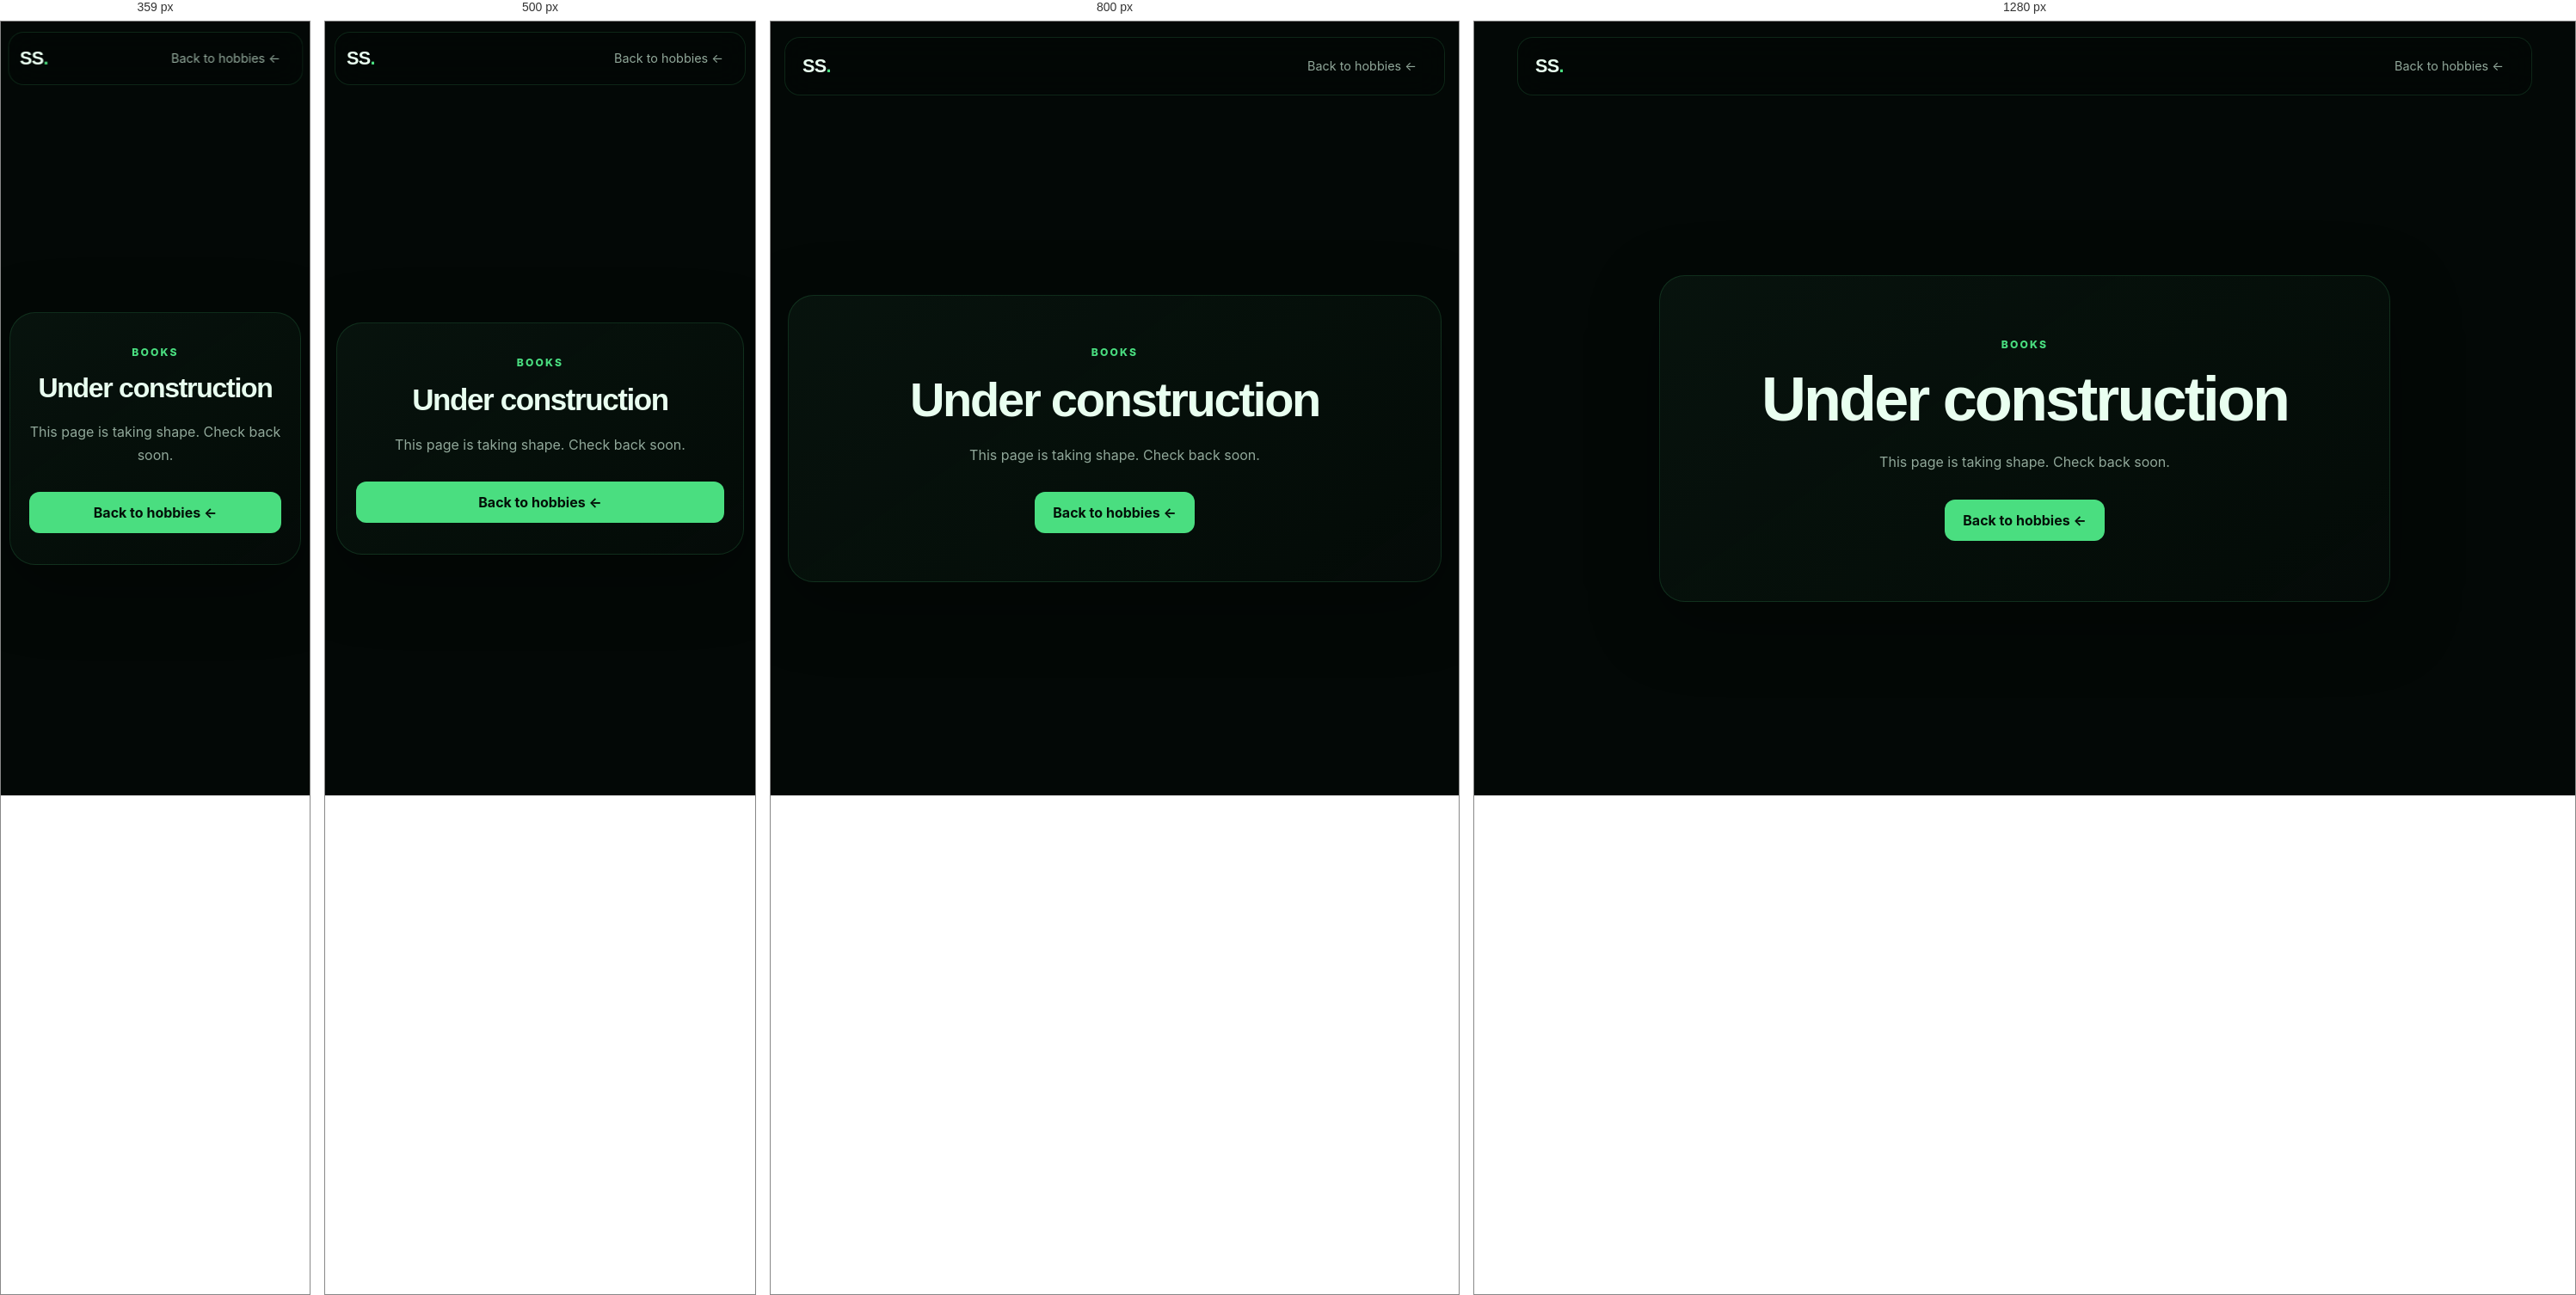
Rendered at 359 px, 500 px, 800 px and 1280 px, left to right.

<!-- file: books.html -->
<!DOCTYPE html>
<html lang="en">
<head>
  <meta charset="UTF-8" />
  <meta name="viewport" content="width=device-width, initial-scale=1.0" />
  <meta name="description" content="Sayon Saha's Books page is under construction." />
  <title>Books | Sayon Saha</title>
  <link rel="stylesheet" href="../css/style.css" />
  <link rel="stylesheet" href="../css/hobbies.css" />
</head>
<body>
  <header class="site-header">
    <a class="logo" href="../index.html" aria-label="Sayon Saha home">SS<span>.</span></a>
    <a class="nav-link" href="../index.html#hobbies">Back to hobbies &larr;</a>
  </header>
  <main class="section construction-page">
    <section class="contact-card construction-card" aria-labelledby="construction-title">
      <p class="eyebrow">Books</p>
      <h1 id="construction-title">Under construction</h1>
      <p>This page is taking shape. Check back soon.</p>
      <a class="button primary" href="../index.html#hobbies">Back to hobbies &larr;</a>
    </section>
  </main>
</body>
</html>

/* @media block from style.css */
@media (max-width: 960px) {
  .hero {
    grid-template-columns: 1fr;
    min-height: auto;
    padding-top: 145px;
  }

  .profile-panel {
    width: min(540px, 100%);
  }

  .bio-grid {
    grid-template-columns: 1fr;
  }

  .course-details {
    grid-template-columns: 1fr;
  }

  .project-grid {
    grid-template-columns: 1fr;
  }

  .organization-grid {
    grid-template-columns: 1fr;
  }

  .hobby-grid {
    grid-template-columns: repeat(2, minmax(0, 1fr));
  }

  .menu-toggle {
    display: flex;
  }

  .nav-links {
    position: absolute;
    top: calc(100% + 10px);
    left: 0;
    right: 0;
    display: none;
    flex-direction: column;
    align-items: stretch;
    padding: 10px;
    border: 1px solid var(--border);
    border-radius: 16px;
    background: rgba(3,8,6,.96);
    box-shadow: var(--shadow);
  }

  .nav-links.open {
    display: flex;
  }

  .nav-link {
    min-height: 44px;
    display: flex;
    align-items: center;
  }
}

/* @media block from style.css */
@media (max-width: 640px) {
  :root {
    --header-height: 62px;
  }

  .site-header {
    top: 12px;
    width: calc(100% - 22px);
    padding: 0 13px;
  }

  .section {
    width: min(100% - 26px, var(--max-width));
    padding: 82px 0;
  }

  .hero {
    padding-top: 120px;
    gap: 52px;
  }

  h1 {
    font-size: clamp(2.75rem, 14vw, 4.5rem);
  }

  .hero-actions {
    align-items: stretch;
  }

  .hero-actions .button {
    flex: 1 1 160px;
  }

  .scroll-cue {
    margin-top: 42px;
  }

  .stats-grid {
    grid-template-columns: 1fr;
  }

  .completed-grid {
    grid-template-columns: 1fr;
  }

  .course-topline {
    padding: 20px;
  }

  .course-status {
    display: table;
    margin: 0 0 6px;
  }

  .semester-heading .course-status {
    display: inline-flex;
    margin: 0;
  }

  .course-details,
  .course-card.open .course-details {
    padding-left: 20px;
    padding-right: 20px;
  }

  .category-heading {
    align-items: flex-start;
  }

  .category-index {
    width: 46px;
    height: 46px;
    flex-basis: 46px;
  }

  .project-content {
    padding: 22px;
  }

  .project-content p {
    min-height: 0;
  }

  .experience-topline {
    flex-direction: column;
  }

  .hobby-grid {
    grid-template-columns: 1fr;
  }

  .hobby-card {
    min-height: auto;
  }

  .contact-card {
    padding-inline: 22px;
  }

  .contact-card .button {
    width: 100%;
    overflow-wrap: anywhere;
  }

  .back-to-top {
    width: 52px;
    height: 52px;
    border-radius: 15px;
  }

  .cursor-glow {
    display: none;
  }
}

/* @media block from style.css */
@media (max-width: 360px) {
  .section {
    width: calc(100% - 20px);
  }

  .site-header {
    width: calc(100% - 16px);
  }

  .project-content h3 {
    padding-right: 0;
  }

  .project-number {
    display: none;
  }
}